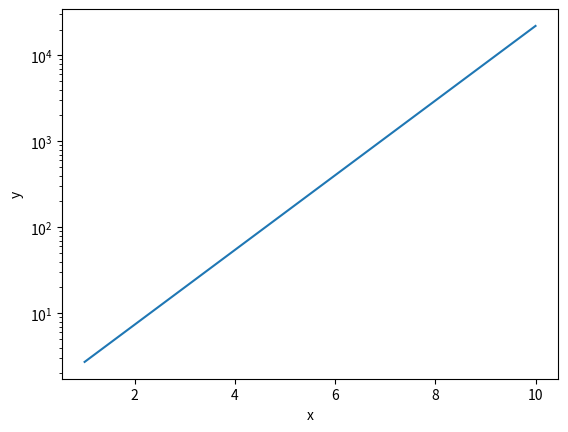

The matplotlib source for this figure:
#python3 -i /home/<user>/Speciale/Hyggehejsa.py
import matplotlib.pyplot as plt
import numpy as np


x = np.linspace(1, 10, 100)
y = np.exp(x)

plt.plot(x, y)
plt.yscale('log')


plt.xlabel('x')
plt.ylabel('y')



plt.show()
plt.savefig("test.pdf")
print("Hello World")